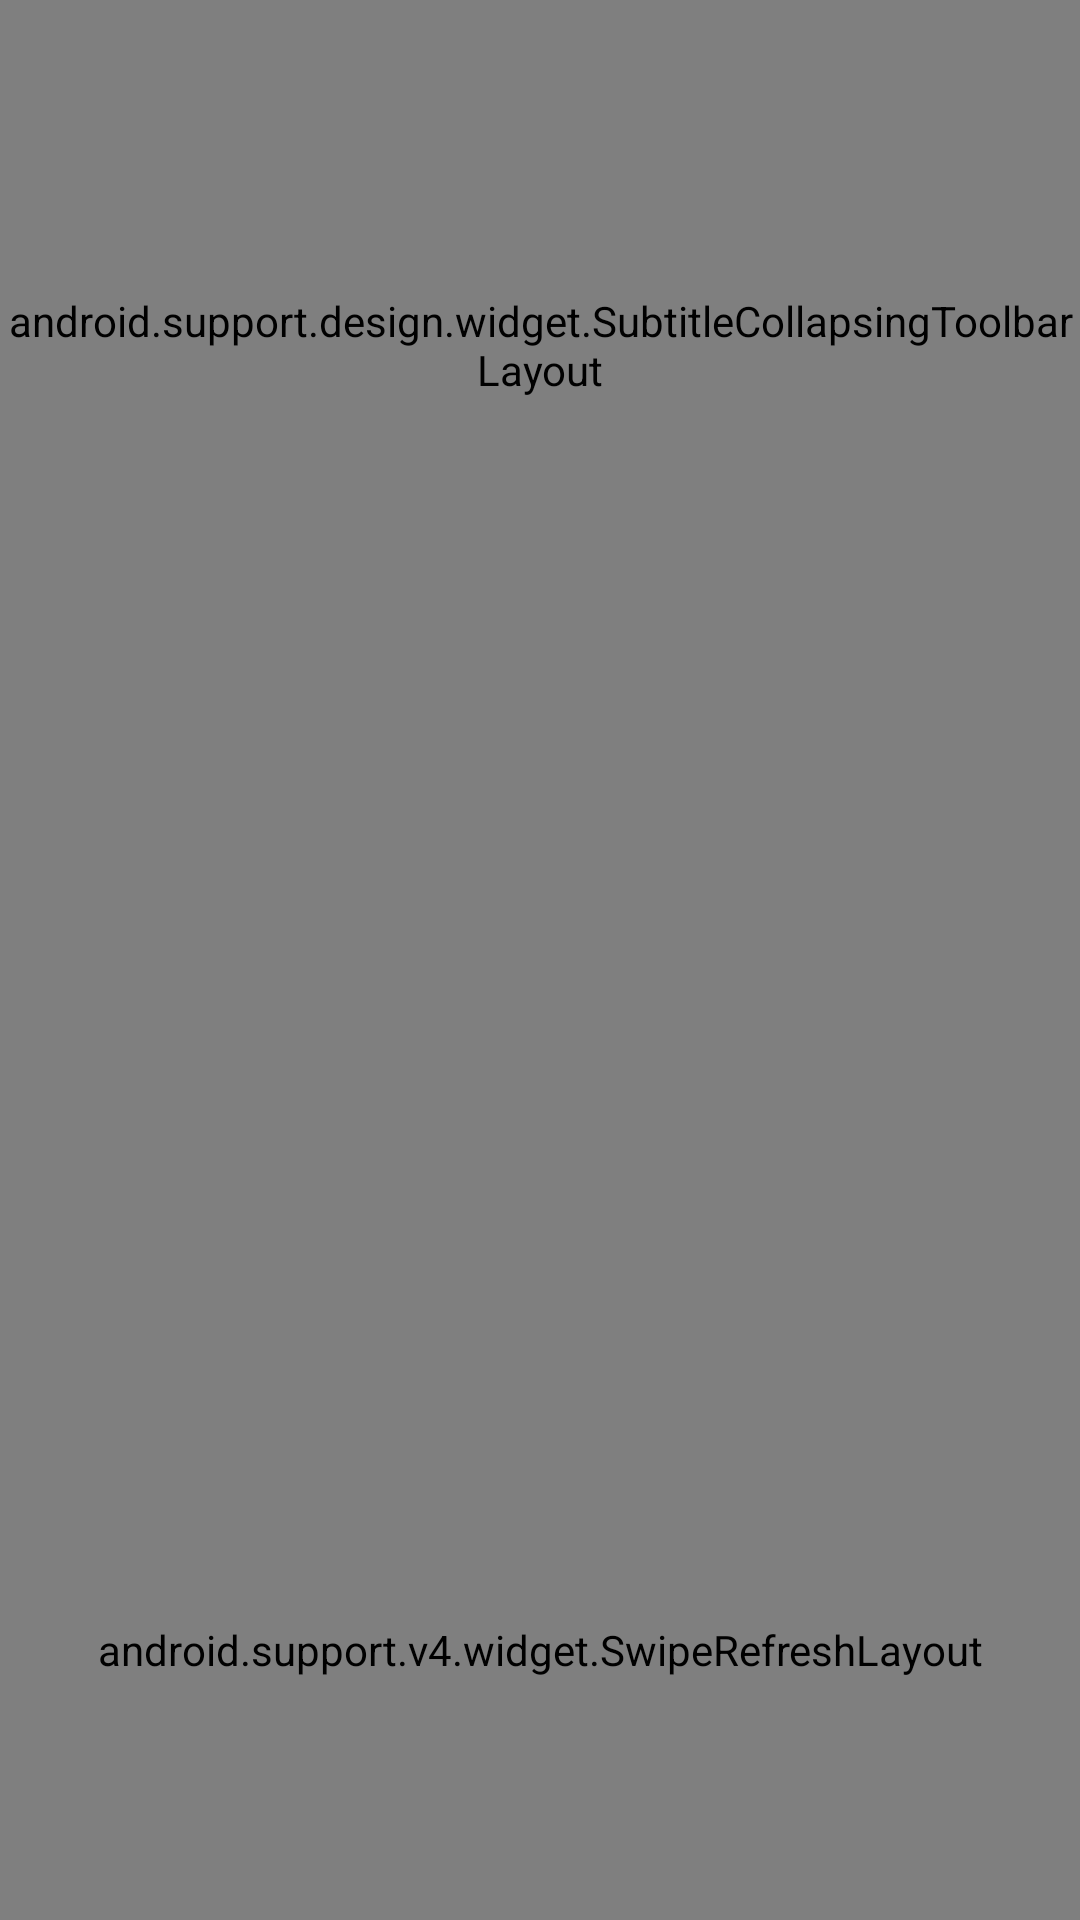

Produce the Android XML layout that renders to this screen, including the resource entries it uses.
<!-- AndroidManifest.xml: application theme AppTheme.NoActionBar -->
<!-- res/layout/bookdetail_activity.xml -->
<?xml version="1.0" encoding="utf-8"?>
<android.support.design.widget.CoordinatorLayout
    android:id="@+id/root"
    xmlns:android="http://schemas.android.com/apk/res/android"
    xmlns:app="http://schemas.android.com/apk/res-auto"
    xmlns:tools="http://schemas.android.com/tools"
    android:layout_width="match_parent"
    android:layout_height="match_parent"
    android:fitsSystemWindows="true"
>
    <android.support.design.widget.AppBarLayout
        android:id="@+id/app_bar"
        android:layout_width="match_parent"
        android:layout_height="@dimen/app_bar_large"
        android:fitsSystemWindows="true"
        android:theme="@style/ThemeOverlay.AppCompat.Dark.ActionBar">

        <android.support.design.widget.SubtitleCollapsingToolbarLayout
            android:id="@+id/collapsingToolbar"
            android:layout_width="match_parent"
            android:layout_height="match_parent"
            app:contentScrim="?attr/colorPrimary"
            app:layout_scrollFlags="scroll|exitUntilCollapsed">

            <LinearLayout
                android:layout_width="match_parent"
                android:layout_height="match_parent"
                android:fitsSystemWindows="true">
                <ImageView
                    android:id="@+id/cover"
                    android:layout_width="wrap_content"
                    android:layout_height="match_parent"
                    android:fitsSystemWindows="true"
                    android:minWidth="160dp"
                    android:scaleType="fitStart"
                    app:layout_collapseMode="parallax"
                    app:layout_collapseParallaxMultiplier="0.7"
                    tools:src="@drawable/default_cover"/>

                <LinearLayout
                    android:layout_width="match_parent"
                    android:layout_height="match_parent"
                    android:layout_margin="@dimen/activity_horizontal_margin"
                    android:orientation="vertical">
                    <TextView
                        android:id="@+id/title"
                        android:layout_width="wrap_content"
                        android:layout_height="wrap_content"
                        android:layout_marginTop="@dimen/activity_horizontal_margin"
                        android:text="@string/book_name"
                        android:textColor="@color/white"
                        android:textSize="16sp"
                        tools:text="熱血高校"/>

                    <TextView
                        android:id="@+id/desc"
                        android:layout_width="wrap_content"
                        android:layout_height="wrap_content"
                        android:layout_marginTop="10dp"
                        android:autoLink="all"
                        android:ellipsize="end"
                        android:lineSpacingMultiplier="1.2"
                        android:marqueeRepeatLimit="marquee_forever"
                        android:maxLines="5"
                        android:text="@string/book_desc"
                        tools:text="熱血高校(Crows)講述了有著“烏鴉巢穴”別名的鈴蘭男子高中,以不良少年聚集地而 “名聲在外”,該校不僅升學率最低,而且風評極差。 整個學校如同諸侯割據被不同的勢力所壟斷,雖然各個不良少年彼此都虎視眈眈,內戰頻发,但始終都沒有一個大人物出現完成一統。 有一天突然出現了一個名叫坊屋春道的神秘男人,而伴隨他而來的還有他一個人就打到了號稱最大幫派——阪東派的傳聞。名氣一個比一個大的不良少年被春道打到,漸漸地他成為了人們所關注的焦點……"
                    />

                    <TextView
                        android:id="@+id/author"
                        android:layout_width="wrap_content"
                        android:layout_height="wrap_content"
                        android:layout_marginTop="10dp"
                        android:text="@string/book_author"
                        android:textColor="@color/author_selector"
                        tools:text="[高橋弘]"/>
                </LinearLayout>

            </LinearLayout>

            <android.support.v7.widget.Toolbar
                android:id="@+id/toolbar"
                android:layout_width="match_parent"
                android:layout_height="?attr/actionBarSize"
                app:layout_collapseMode="pin"
                app:popupTheme="@style/ThemeOverlay.AppCompat.Light"/>

        </android.support.design.widget.SubtitleCollapsingToolbarLayout>
    </android.support.design.widget.AppBarLayout>

    <android.support.v4.widget.SwipeRefreshLayout
        android:id="@+id/swipe_refresh"
        android:layout_width="match_parent"
        android:layout_height="match_parent"
        app:layout_behavior="@string/appbar_scrolling_view_behavior"
    >
        <LinearLayout
            android:id="@+id/layout_detail"
            android:layout_width="match_parent"
            android:layout_height="match_parent"
            android:orientation="vertical"
            android:padding="@dimen/activity_horizontal_margin"
        >
            <LinearLayout
                android:layout_width="match_parent"
                android:layout_height="wrap_content"
                android:layout_marginTop="6dp">
                <TextView
                    android:id="@+id/rate"
                    android:layout_width="wrap_content"
                    android:layout_height="wrap_content"
                    android:textColor="@color/red_dark"
                    android:textSize="18sp"
                    tools:text="8.6"/>
                <TextView
                    android:id="@+id/fen"
                    android:layout_width="wrap_content"
                    android:layout_height="wrap_content"
                    android:layout_marginLeft="6dp"
                    android:layout_marginStart="6dp"
                    android:text="@string/point"
                    android:visibility="invisible" tools:visibility="visible"/>
                <TextView
                    android:id="@+id/rateNumber"
                    android:layout_width="wrap_content"
                    android:layout_height="wrap_content"
                    android:layout_marginLeft="6dp"
                    android:layout_marginStart="6dp" tools:text="（12人评价）"/>
                <TextView
                    android:id="@+id/douban"
                    android:layout_width="0dp"
                    android:layout_height="wrap_content"
                    android:layout_marginStart="6dp"
                    android:layout_weight="1"
                    android:text="@string/douban_page"
                    android:textColor="@color/link_selector"
                    android:visibility="invisible"
                    tools:visibility="visible"/>
                <TextView
                    android:id="@+id/showAll"
                    android:layout_width="0dp"
                    android:layout_height="wrap_content"
                    android:layout_marginLeft="6dp"
                    android:layout_weight="1"
                    android:layout_marginStart="6dp"
                    android:text="@string/showAllComment"
                    android:textColor="@color/link_selector"
                    android:visibility="gone" tools:visibility="visible"/>
                <TextView
                    android:id="@+id/writeComment"
                    android:layout_width="0dp"
                    android:layout_height="wrap_content"
                    android:layout_marginLeft="6dp"
                    android:layout_weight="1"
                    android:layout_marginStart="6dp"
                    android:text="@string/write_comment"
                    android:textColor="@color/link_selector"
                    android:visibility="invisible" tools:visibility="visible"/>

            </LinearLayout>

            <TextView
                android:id="@+id/publishState"
                android:layout_width="match_parent"
                android:layout_height="wrap_content"
                android:layout_marginTop="3dp"
                tools:text="狀態：連載      地區：日本      語言：簡體      分類：少年 格鬥 冒險"/>
            <TextView
                android:id="@+id/bookInSiteState"
                android:layout_width="match_parent"
                android:layout_height="wrap_content"
                android:layout_marginTop="3dp"
                tools:text="版本：集英社      最後出版：2017      掃者：翻翻"/>
            <TextView
                android:id="@+id/bookState"
                android:layout_width="match_parent"
                android:layout_height="wrap_content"
                android:layout_marginBottom="6dp"
                android:layout_marginTop="3dp"
                tools:text="維護者：plumbum  更新：2017-11-27  訂閱：203  收藏：153  熱度：4133"/>
            <android.support.v7.widget.RecyclerView
                android:visibility="gone"
                tools:visibility="visible"
                android:id="@+id/commentRecyclerView"
                android:layout_width="match_parent"
                android:layout_height="60dp"
                android:layout_marginTop="6dp"
                android:scrollbars="vertical"
                app:layoutManager="android.support.v7.widget.LinearLayoutManager"
                tools:listitem="@layout/comment_item"/>

            <android.support.v7.widget.RecyclerView
                android:id="@+id/recyclerView"
                android:layout_width="match_parent"
                android:layout_height="match_parent"
                android:layout_marginTop="10dp"
                android:scrollbars="vertical"
                app:layoutManager="android.support.v7.widget.GridLayoutManager"
                app:spanCount="2"
                tools:listitem="@layout/book_volume_item"/>
        </LinearLayout>

    </android.support.v4.widget.SwipeRefreshLayout>
    <LinearLayout
        android:id="@+id/pushLayout"
        android:layout_width="match_parent"
        android:layout_height="wrap_content"
        android:layout_gravity="bottom"
        android:background="@color/grey_background"
        android:paddingLeft="@dimen/activity_horizontal_margin"
        android:paddingRight="@dimen/activity_horizontal_margin"
        android:scaleX="0"
        android:scaleY="1"
        android:visibility="gone"
        tools:visibility="visible"
        tools:scaleX="1">
        <CheckBox
            android:id="@+id/selectAll"
            android:layout_width="wrap_content"
            android:layout_height="match_parent"
            android:text="@string/select_all"/>
        <CheckBox
            android:id="@+id/selectReverse"
            android:layout_width="wrap_content"
            android:layout_height="match_parent"
            android:text="@string/reverse_select"/>
        <Button
            android:id="@+id/push"
            android:layout_width="match_parent"
            android:layout_height="wrap_content"
            android:layout_marginLeft="@dimen/activity_horizontal_margin"
            android:layout_marginStart="@dimen/activity_horizontal_margin"
            android:minHeight="48dp"
            android:text="@string/push_selected"
            android:theme="@style/FlatButton"/>
    </LinearLayout>

    <android.support.design.widget.FloatingActionButton
        android:id="@+id/fab"
        android:layout_width="56dp"
        android:layout_height="56dp"
        android:layout_margin="@dimen/fab_margin"
        android:src="@drawable/ic_favorite_white_24px"
        android:visibility="invisible"
        app:layout_anchor="@id/app_bar"
        app:layout_anchorGravity="bottom|end"/>

</android.support.design.widget.CoordinatorLayout>
<!-- res/layout/comment_item.xml (included above) -->
<?xml version="1.0" encoding="utf-8"?>
<LinearLayout
    xmlns:android="http://schemas.android.com/apk/res/android"
    android:layout_width="match_parent"
    android:orientation="vertical"
    android:layout_marginBottom="3dp"
    android:layout_marginTop="3dp"
    android:layout_height="wrap_content" xmlns:tools="http://schemas.android.com/tools">

    <TextView
        tools:text="真特么精彩"
        android:id="@+id/title"
        android:textColor="@color/secondText"
        android:layout_width="match_parent" android:layout_height="wrap_content"/>
    <TextView
        android:id="@+id/content"
        android:lineSpacingMultiplier="1.1"
        tools:text="好看就是一个字啊啊啊啊啊啊啊啊啊啊啊啊啊啊啊啊啊啊啊啊啊啊啊啊啊啊啊啊"
        android:layout_width="match_parent" android:layout_height="wrap_content"/>
</LinearLayout>
<!-- res/layout/book_volume_item.xml (included above) -->
<?xml version="1.0" encoding="utf-8"?>
<android.support.constraint.ConstraintLayout
    xmlns:android="http://schemas.android.com/apk/res/android"
    android:layout_width="match_parent" xmlns:tools="http://schemas.android.com/tools"
    android:minHeight="48dp"
    android:layout_height="wrap_content">

    <CheckBox
        android:id="@+id/checkbox"
        tools:text="第 01 卷"
        android:foreground="?attr/selectableItemBackground"
        android:lineSpacingMultiplier="1.1"
        android:layout_width="match_parent"
        android:layout_height="match_parent"/>

</android.support.constraint.ConstraintLayout>
<!-- resources referenced by this layout -->
<resources>
  <color name="grey_background">#e7e6e6</color>
  <color name="red_dark">#d2132f</color>
  <color name="secondText">@android:color/secondary_text_light</color>
  <color name="white">#FFFFFF</color>
  <dimen name="activity_horizontal_margin">16dp</dimen>
  <dimen name="app_bar_large">230dp</dimen>
  <dimen name="fab_margin">16dp</dimen>
  <string name="book_author">[作者]</string>
  <string name="book_desc">作品介紹</string>
  <string name="book_name">作品名</string>
  <string name="douban_page">豆瓣页面</string>
  <string name="point">分</string>
  <string name="push_selected">推送选中漫画</string>
  <string name="reverse_select">反选</string>
  <string name="select_all">全选</string>
  <string name="showAllComment">展开评论</string>
  <string name="write_comment">写书评</string>
  <style name="FlatButton" parent="Theme.AppCompat">
          <item name="colorControlHighlight">@color/colorPrimaryDark</item>
          <item name="colorButtonNormal">@color/colorAccent</item>
      </style>
  <style name="AppTheme.NoActionBar">
          <item name="windowActionBar">false</item>
          <item name="windowNoTitle">true</item>
          
      </style>
  <color name="colorPrimaryDark">#303F9F</color>
  <color name="colorAccent">#FF4081</color>
</resources>
